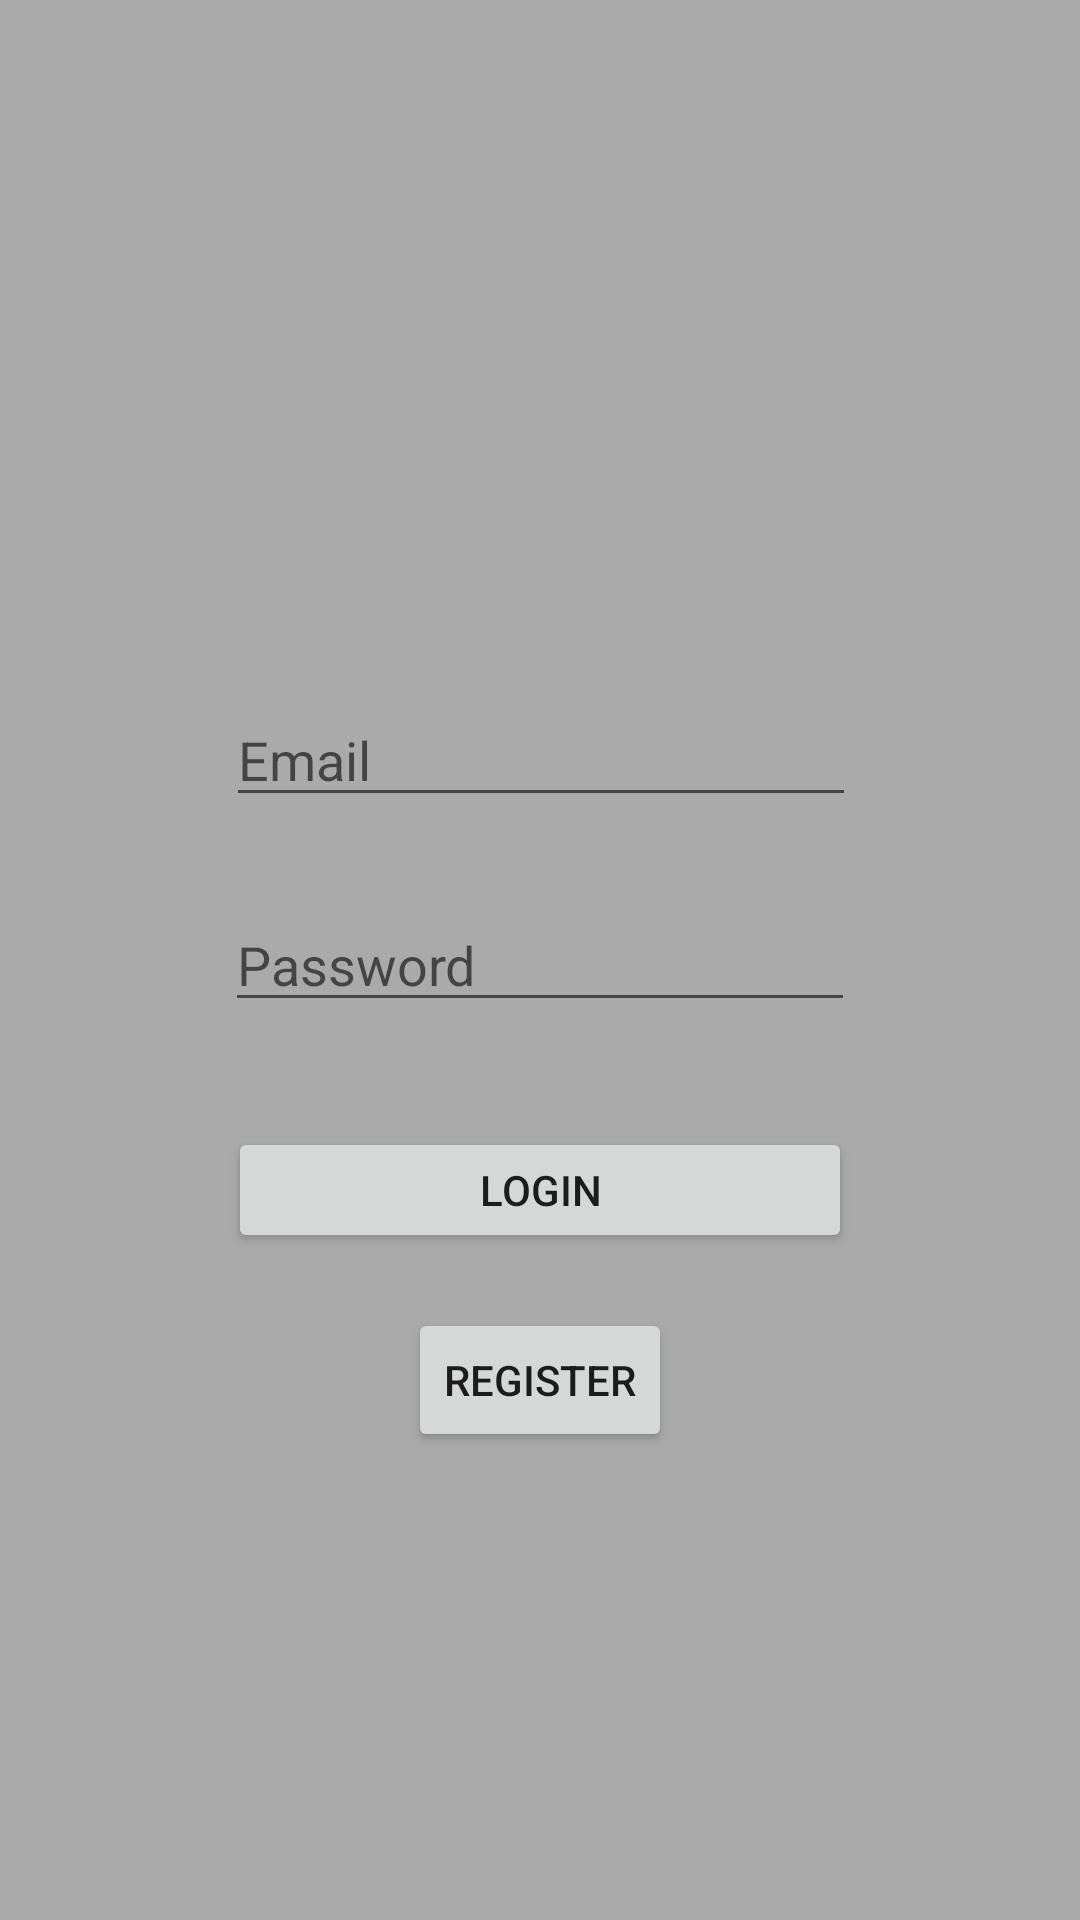

This screen was rendered from an Android layout file. Write that file and the resources it references.
<!-- AndroidManifest.xml: application theme Theme.FHIRAllergyIntolerance -->
<!-- res/layout/activity_main.xml -->
<?xml version="1.0" encoding="utf-8"?>
<androidx.constraintlayout.widget.ConstraintLayout xmlns:android="http://schemas.android.com/apk/res/android"
    xmlns:app="http://schemas.android.com/apk/res-auto"
    xmlns:tools="http://schemas.android.com/tools"
    android:layout_width="match_parent"
    android:layout_height="match_parent"
    android:background="@android:color/darker_gray"
    tools:context=".MainActivity">

    <EditText
        android:id="@+id/loginUsername"
        android:layout_width="wrap_content"
        android:layout_height="wrap_content"
        android:ems="10"
        android:hint="@string/email"
        android:inputType="textEmailAddress"
        android:textColor="@android:color/black"
        app:layout_constraintBottom_toTopOf="@+id/loginPassword"
        app:layout_constraintEnd_toEndOf="parent"
        app:layout_constraintHorizontal_bias="0.502"
        app:layout_constraintStart_toStartOf="parent"
        app:layout_constraintTop_toTopOf="parent"
        app:layout_constraintVertical_bias="0.895" />

    <EditText
        android:id="@+id/loginPassword"
        android:layout_width="wrap_content"
        android:layout_height="wrap_content"
        android:ems="10"
        android:inputType="textPassword"
        android:hint="@string/password"
        android:textColor="@android:color/black"
        app:layout_constraintBottom_toBottomOf="parent"
        app:layout_constraintEnd_toEndOf="parent"
        app:layout_constraintStart_toStartOf="parent"
        app:layout_constraintTop_toTopOf="parent" />

    <Button
        android:id="@+id/loginButton"
        android:layout_width="208dp"
        android:layout_height="42dp"
        android:layout_marginTop="35dp"
        android:onClick="Login"
        android:text="Login"
        app:layout_constraintBottom_toBottomOf="parent"
        app:layout_constraintEnd_toEndOf="parent"
        app:layout_constraintStart_toStartOf="parent"
        app:layout_constraintTop_toBottomOf="@+id/loginPassword"
        app:layout_constraintVertical_bias="0.0" />

    <Button
        android:id="@+id/registerButton"
        android:layout_width="wrap_content"
        android:layout_height="wrap_content"
        android:onClick="Register"
        android:text="Register"
        app:layout_constraintBottom_toBottomOf="parent"
        app:layout_constraintEnd_toEndOf="parent"
        app:layout_constraintStart_toStartOf="parent"
        app:layout_constraintTop_toBottomOf="@+id/loginButton"
        app:layout_constraintVertical_bias="0.105" />

</androidx.constraintlayout.widget.ConstraintLayout>
<!-- resources referenced by this layout -->
<resources>
  <string name="email">Email</string>
  <string name="password">Password</string>
  <style name="Theme.FHIRAllergyIntolerance" parent="Theme.MaterialComponents.DayNight.DarkActionBar">
          
          <item name="colorPrimary">@color/purple_500</item>
          <item name="colorPrimaryVariant">@color/purple_700</item>
          <item name="colorOnPrimary">@color/white</item>
          
          <item name="colorSecondary">@color/teal_200</item>
          <item name="colorSecondaryVariant">@color/teal_700</item>
          <item name="colorOnSecondary">@color/black</item>
          
          <item name="android:statusBarColor" tools:targetApi="l">?attr/colorPrimaryVariant</item>
          
      </style>
  <!-- not gathered from this repository: default colours our renderer supplied (Android Studio template values) -->
  <color name="purple_500">#FF6200EE</color>
  <color name="purple_700">#FF3700B3</color>
  <color name="teal_200">#FF03DAC5</color>
  <color name="teal_700">#FF018786</color>
  <color name="black">#FF000000</color>
  <color name="white">#FFFFFFFF</color>
</resources>
